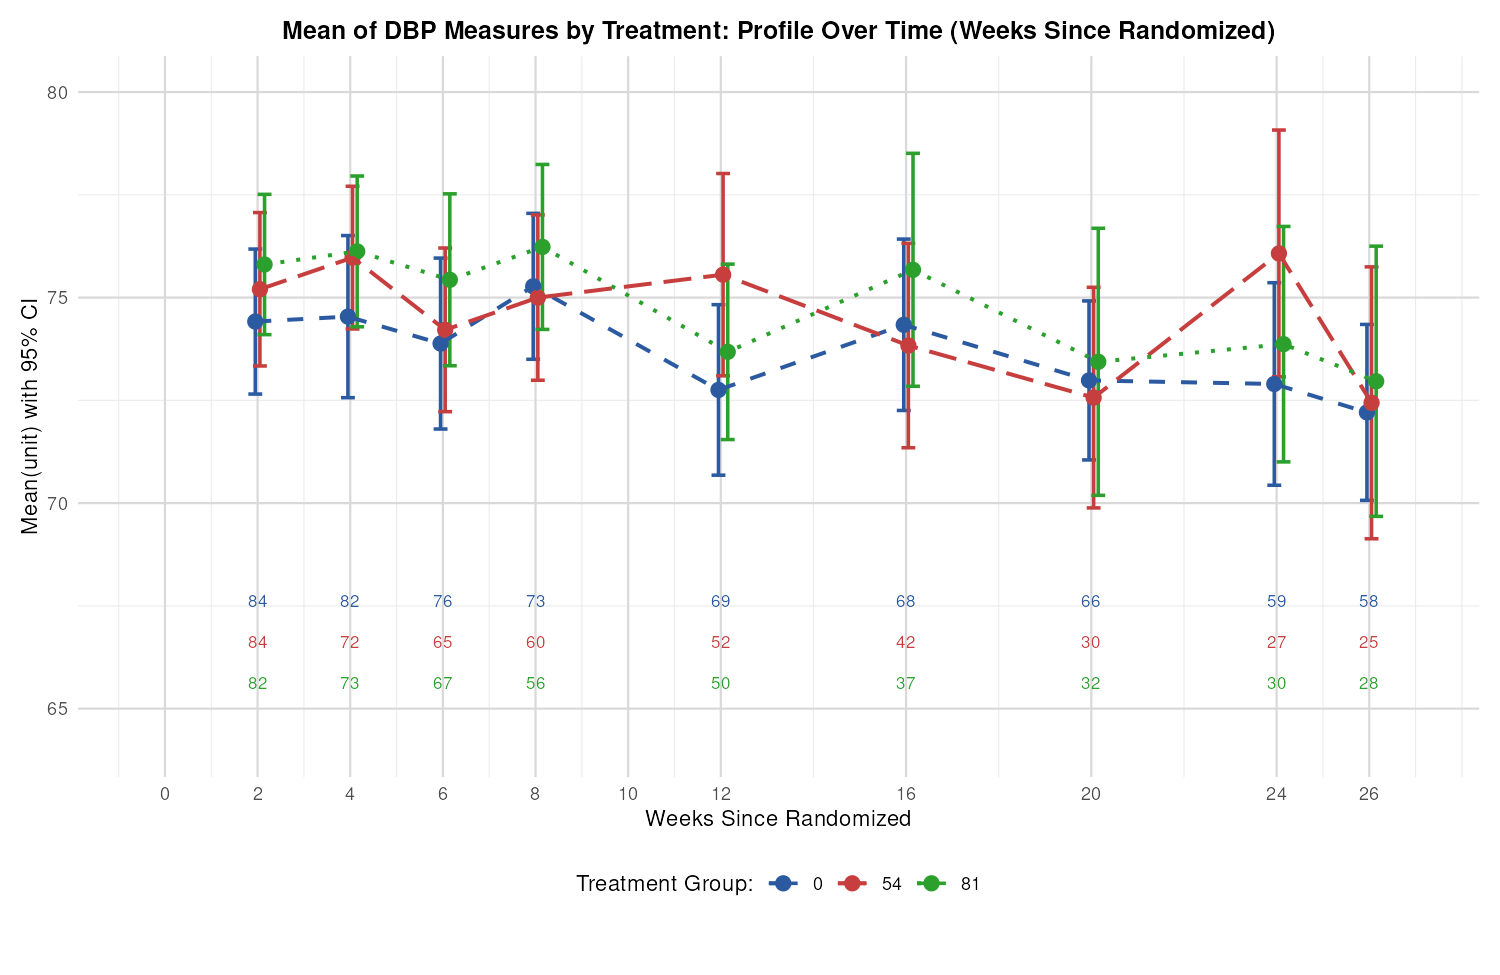

The file beside this chart, header and first rows:
trtpn, avisitn, avisit, n, mean, std, stderr, lclm, uclm, lo, hi, xpos
0, 2, Week 2, 84, 74.42, 9.719, 1.06, 72.31, 76.53, 72.65, 76.18, 1.95
0, 4, Week 4, 82, 74.54, 10.73, 1.185, 72.18, 76.89, 72.56, 76.51, 3.95
0, 6, Week 6, 76, 73.88, 10.88, 1.248, 71.39, 76.37, 71.8, 75.96, 5.95
0, 8, Week 8, 73, 75.27, 9.1, 1.065, 73.15, 77.4, 73.5, 77.05, 7.95
0, 12, Week 12, 69, 72.75, 10.33, 1.244, 70.27, 75.24, 70.68, 74.83, 11.95
0, 16, Week 16, 68, 74.34, 10.31, 1.25, 71.84, 76.83, 72.25, 76.42, 15.95
0, 20, Week 20, 66, 72.98, 9.416, 1.159, 70.67, 75.3, 71.05, 74.92, 19.95
0, 24, Week 24, 59, 72.9, 11.32, 1.474, 69.95, 75.85, 70.44, 75.36, 23.95
0, 26, Week 26, 58, 72.21, 9.745, 1.28, 69.64, 74.77, 70.07, 74.35, 25.95
54, 2, Week 2, 84, 75.2, 10.28, 1.122, 72.97, 77.43, 73.34, 77.07, 2.05
54, 4, Week 4, 72, 75.97, 8.836, 1.041, 73.9, 78.05, 74.24, 77.71, 4.05
54, 6, Week 6, 65, 74.22, 9.615, 1.193, 71.83, 76.6, 72.22, 76.21, 6.05
54, 8, Week 8, 60, 75, 9.321, 1.203, 72.59, 77.41, 72.99, 77.01, 8.05
54, 12, Week 12, 52, 75.56, 10.59, 1.469, 72.61, 78.51, 73.1, 78.02, 12.05
54, 16, Week 16, 42, 73.83, 9.574, 1.477, 70.85, 76.82, 71.35, 76.32, 16.05
54, 20, Week 20, 30, 72.57, 8.649, 1.579, 69.34, 75.8, 69.88, 75.25, 20.05
54, 24, Week 24, 27, 76.07, 9.144, 1.76, 72.46, 79.69, 73.07, 79.08, 24.05
54, 26, Week 26, 25, 72.44, 9.666, 1.933, 68.45, 76.43, 69.13, 75.75, 26.05
81, 2, Week 2, 82, 75.8, 9.286, 1.025, 73.76, 77.85, 74.1, 77.51, 2.15
81, 4, Week 4, 73, 76.12, 9.404, 1.101, 73.93, 78.32, 74.29, 77.96, 4.15
81, 6, Week 6, 67, 75.43, 10.26, 1.253, 72.93, 77.94, 73.34, 77.52, 6.15
81, 8, Week 8, 56, 76.23, 8.975, 1.199, 73.83, 78.64, 74.23, 78.24, 8.15
81, 12, Week 12, 50, 73.68, 9, 1.273, 71.12, 76.24, 71.55, 75.81, 12.15
81, 16, Week 16, 37, 75.68, 10.21, 1.678, 72.27, 79.08, 72.84, 78.51, 16.15
81, 20, Week 20, 32, 73.44, 10.84, 1.916, 69.53, 77.35, 70.19, 76.69, 20.15
81, 24, Week 24, 30, 73.87, 9.232, 1.685, 70.42, 77.31, 71, 76.73, 24.15
81, 26, Week 26, 28, 72.96, 10.21, 1.93, 69, 76.92, 69.68, 76.25, 26.15
